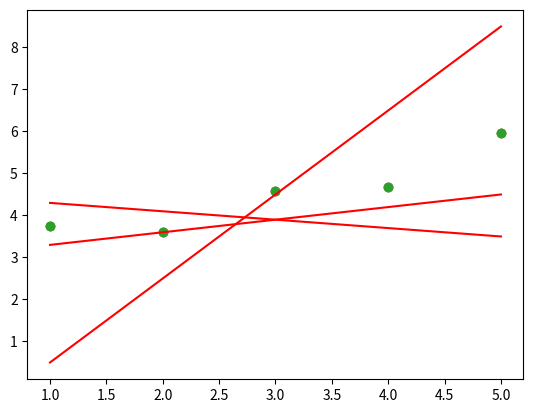

Source code (Python):
import numpy as np
import matplotlib.pyplot as plt

def predict_(x, theta) -> np.array:
    try:
        if type(x) != np.ndarray or type(theta) != np.ndarray:
            return None
        if theta.ndim == 1:
            theta = theta.reshape(theta.shape[0], -1)
        if not len(x) or theta.shape != (2, 1):
            return None
        if x.ndim == 1:
            x = x.reshape(x.shape[0], -1)
        if x.shape[1] != 1:
            return None
        m = np.hstack((np.ones((x.shape[0], 1)), x))
        return m.dot(theta)
    except:
        None

def plot(x, y, theta):
    if type(y) != np.ndarray or type(x) != np.ndarray or type(theta) != np.ndarray:
        return None
    if y.ndim == 1:
        y = y.reshape(y.shape[0], -1)
    if x.ndim == 1:
        x = x.reshape(x.shape[0], -1)
    if theta.ndim == 1:
        theta = theta.reshape(theta.shape[0], -1)
    if y.shape[1] != 1 or x.shape[1] != 1 or theta.shape != (2, 1):
        return None
    try:
        if type(y) != np.ndarray or len(y) == 0:
            return
        if y.ndim == 1:
            y = y.reshape(x.shape[0], -1)
        if y.shape[1] != 1:
            return
        y_hat = predict_(x, theta)
        plt.scatter(x, y)
        plt.plot(x, y_hat, color="red")
        plt.show()
    except:
        return


def main_test():
    x = np.arange(1,6)
    y = np.array([3.74013816, 3.61473236, 4.57655287, 4.66793434, 5.95585554])
    # Example 1:
    theta1 = np.array([[4.5],[-0.2]])
    plot(x, y, theta1)

    theta2 = np.array([[-1.5],[2]])
    plot(x, y, theta2)

    theta3 = np.array([[3],[0.3]])
    plot(x, y, theta3)

if __name__ == "__main__":
    main_test()